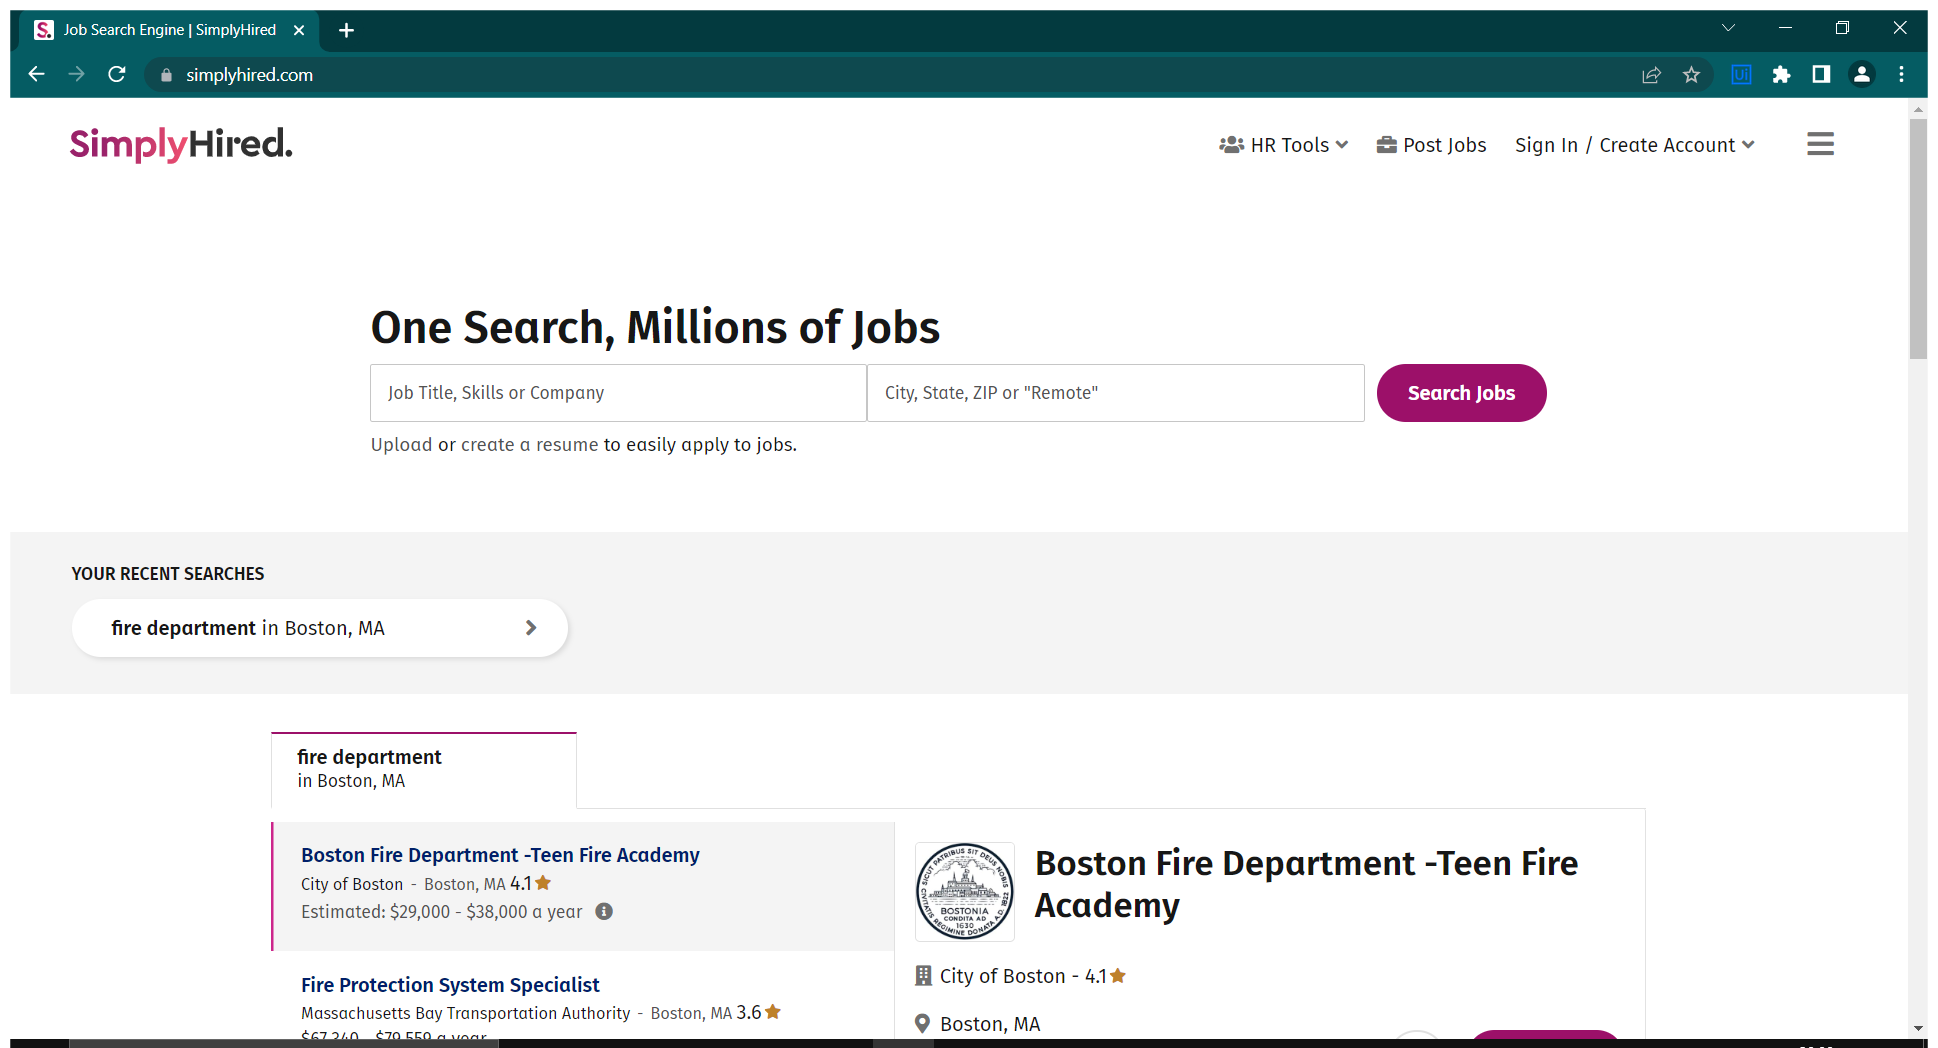
Workflow: Extract_Data_SimplyHired

Step 1: Use Browser Chrome: Job Search Engine | SimplyHired in window 'Job Search Engine | SimplyHired' (chrome.exe)

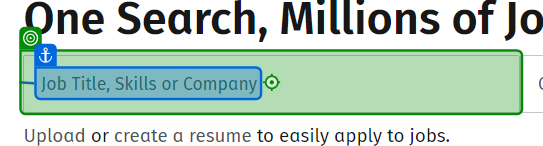
Step 2: type [occupation] into 'Job Title,'

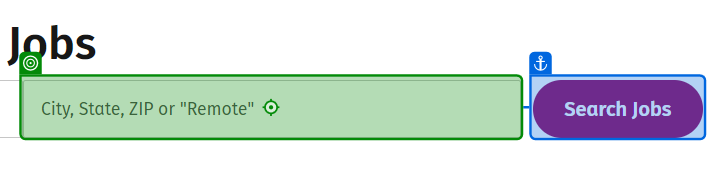
Step 3: type "[address + "[k(enter)]"]" into 'INPUT SearchForm-whereI…'

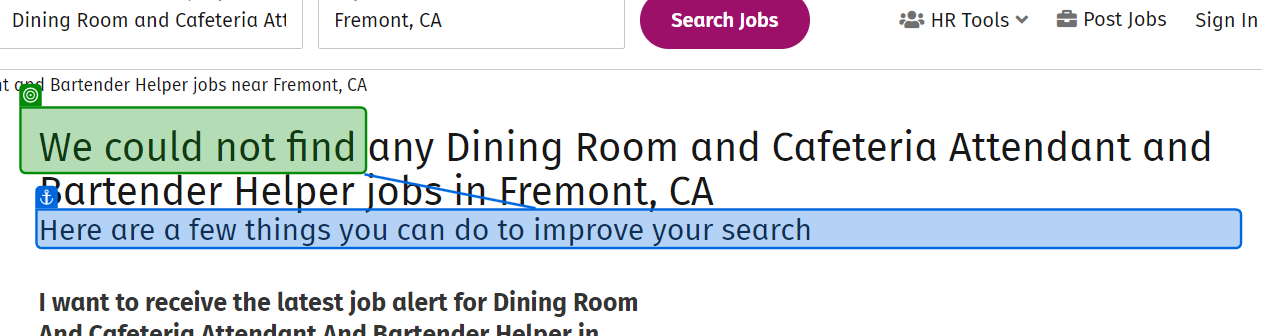
Step 4: check 'Here are'

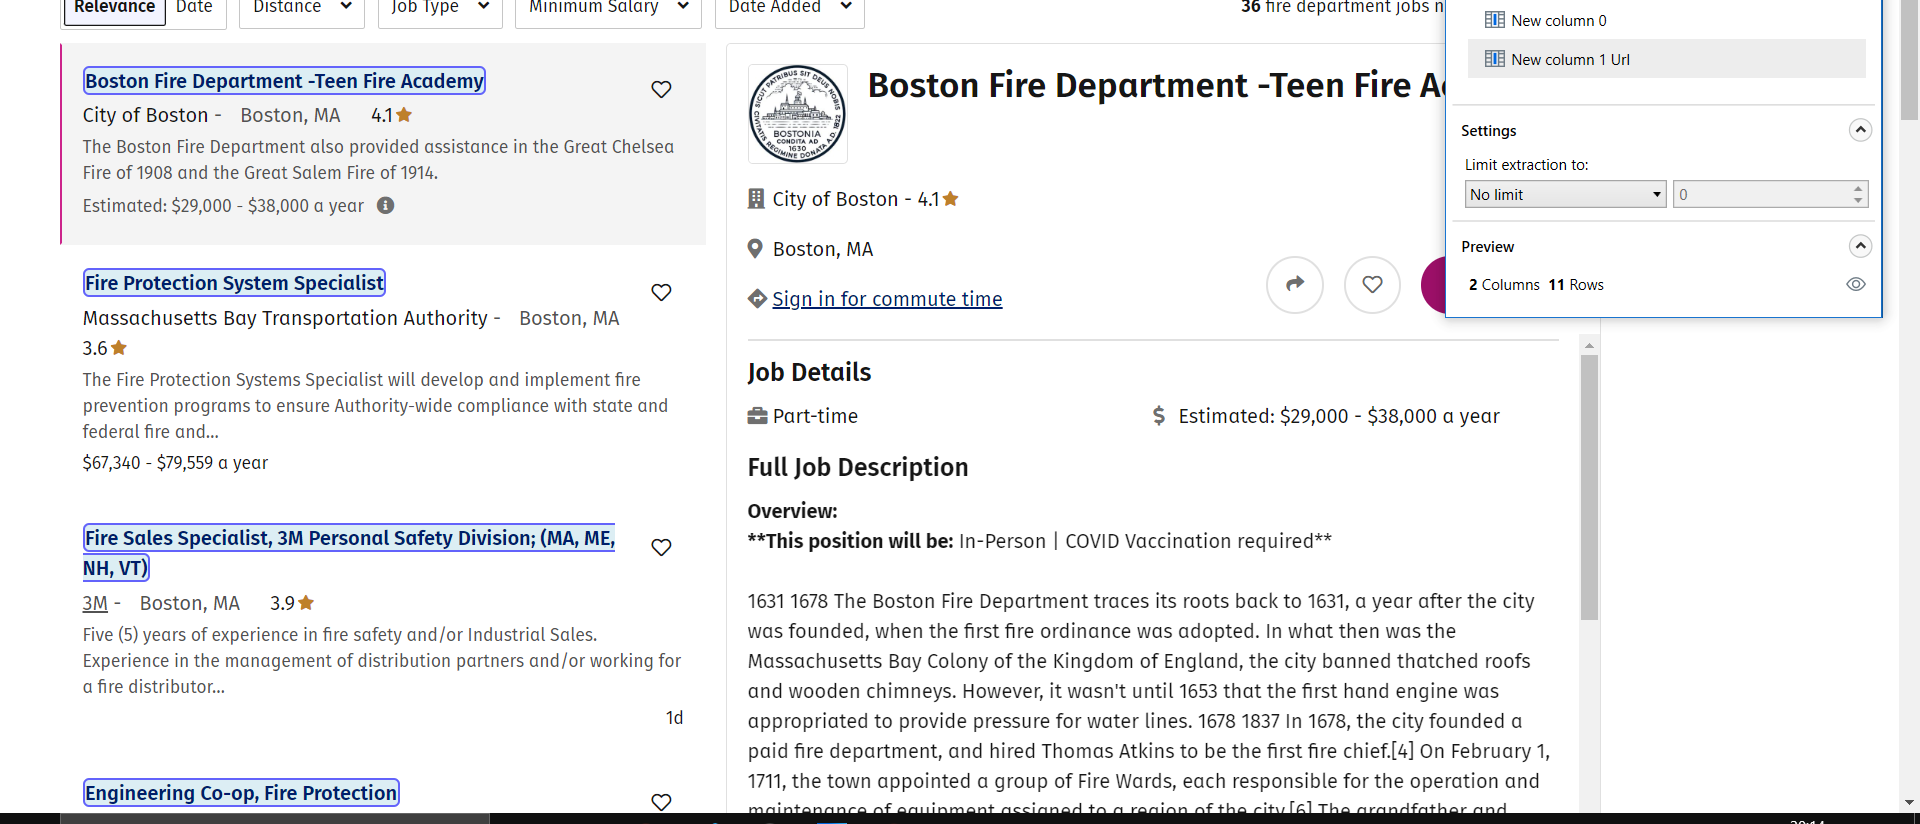
Step 5: get-text

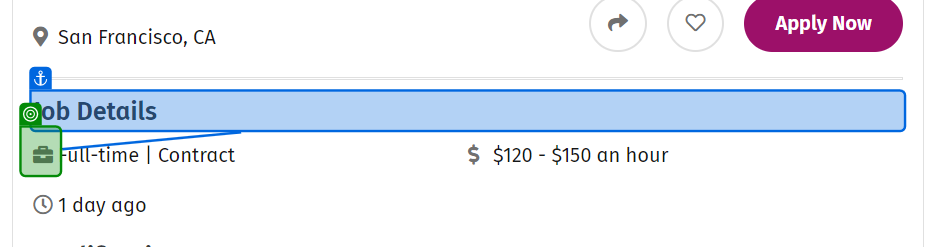
Step 6 [try]: check 'Job Details'

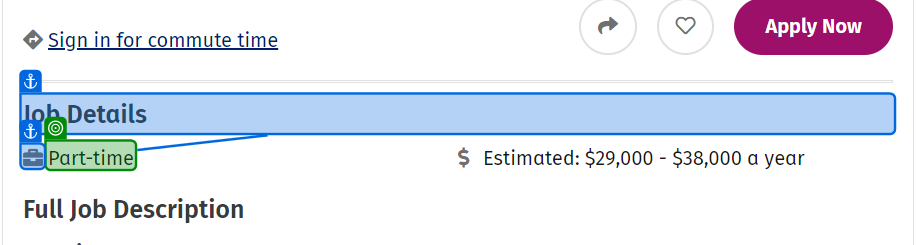
Step 7: get-text

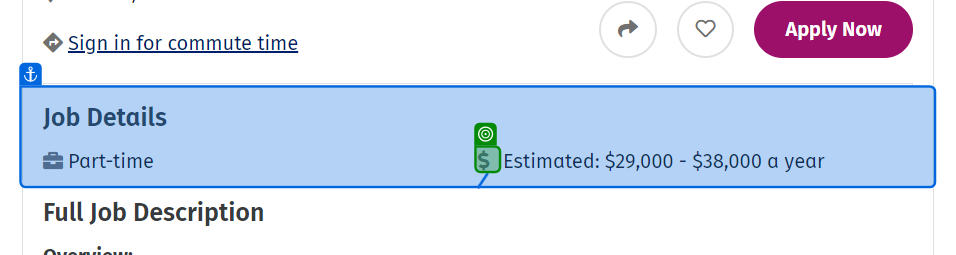
Step 8: check 'Job DetailsPart-timeEst…'

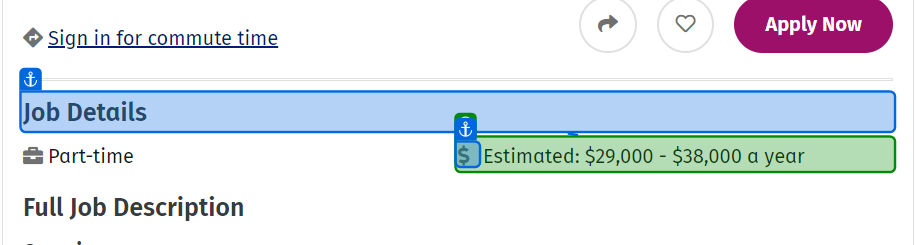
Step 9: get-text

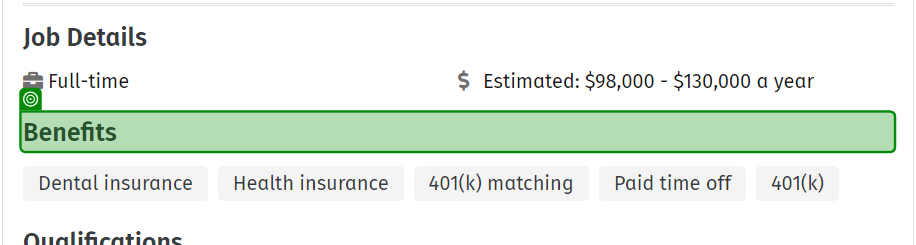
Step 10: check 'Benefits'

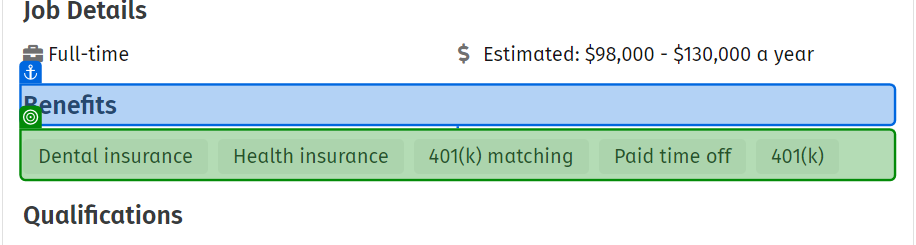
Step 11: get-text from 'Benefits'

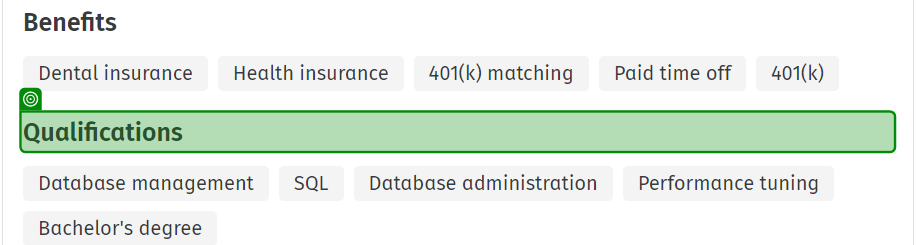
Step 12: check 'Qualifications'

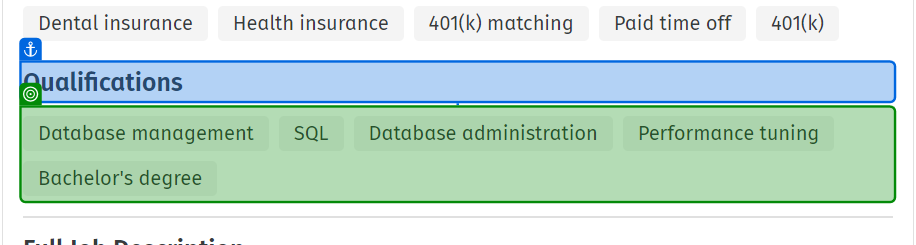
Step 13: get-text from 'Qualifications'

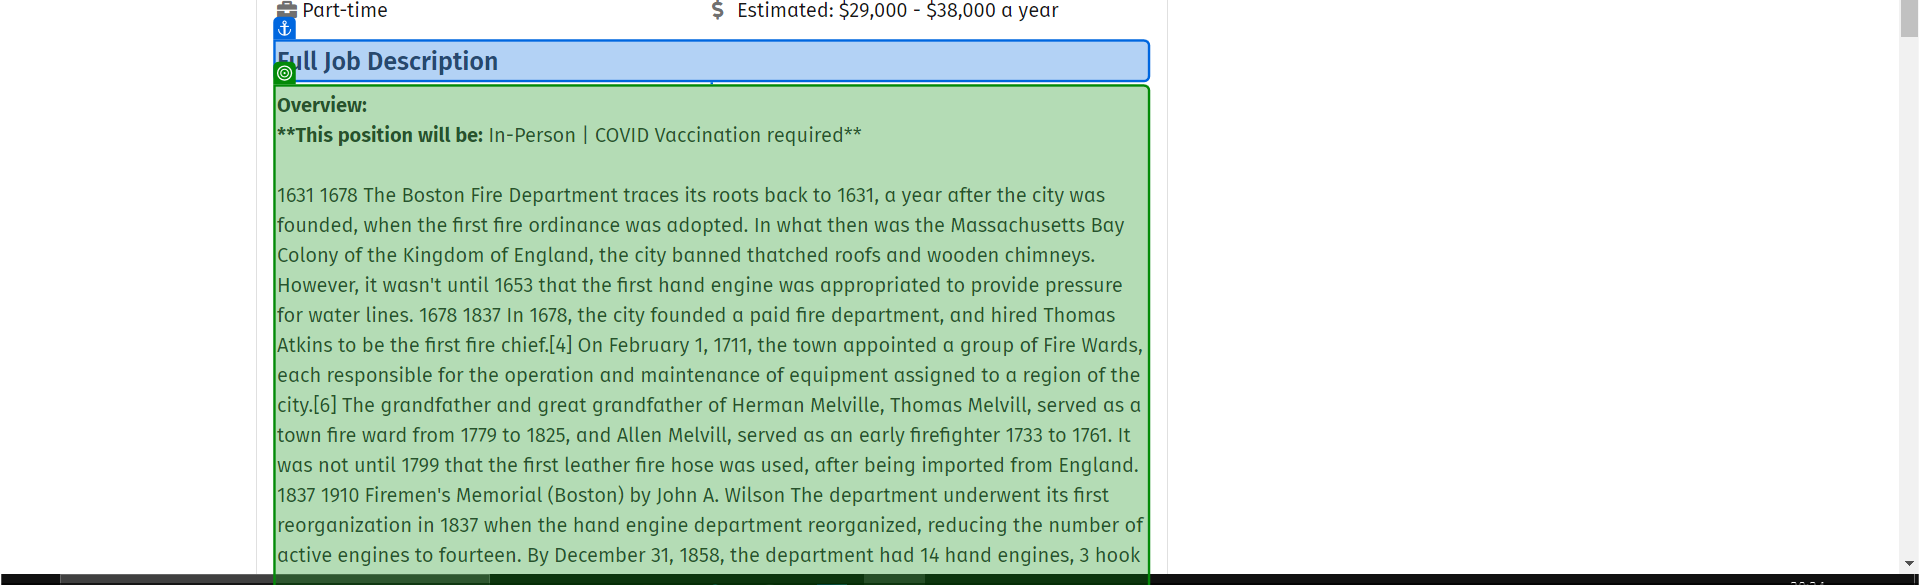
Step 14: get-text from 'Full Job Description'